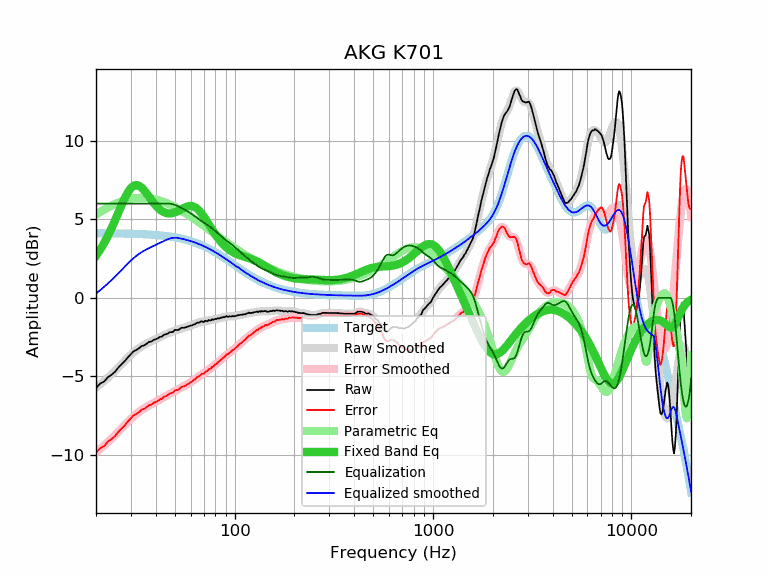

Values plotted in this chart, from the file beside it:
frequency, raw, error, smoothed, error_smoothed, equalization, parametric_eq, equalized_raw, equalized_smoothed, target
20, -5.75, -9.86, -5.73, -9.84, 6.00, 2.67, 0.25, 0.27, 4.11
21, -5.47, -9.58, -5.51, -9.62, 6.00, 3.07, 0.53, 0.49, 4.11
22, -5.33, -9.44, -5.30, -9.40, 6.00, 3.50, 0.67, 0.70, 4.11
23, -5.05, -9.15, -5.08, -9.18, 6.00, 3.96, 0.95, 0.92, 4.10
24, -4.89, -8.99, -4.86, -8.96, 6.00, 4.45, 1.11, 1.14, 4.10
25, -4.70, -8.80, -4.64, -8.74, 6.00, 4.96, 1.30, 1.36, 4.10
26, -4.42, -8.52, -4.42, -8.52, 6.00, 5.46, 1.58, 1.58, 4.10
27, -4.22, -8.31, -4.21, -8.30, 6.00, 5.95, 1.78, 1.79, 4.09
28, -4.02, -8.11, -4.00, -8.09, 6.00, 6.38, 1.98, 2.00, 4.09
29, -3.78, -7.86, -3.81, -7.89, 6.00, 6.73, 2.22, 2.19, 4.08
30, -3.59, -7.67, -3.63, -7.71, 6.00, 6.99, 2.41, 2.37, 4.08
31, -3.40, -7.47, -3.46, -7.54, 6.00, 7.14, 2.60, 2.54, 4.07
32, -3.32, -7.39, -3.32, -7.39, 6.00, 7.18, 2.68, 2.68, 4.07
33, -3.21, -7.27, -3.20, -7.26, 6.00, 7.13, 2.79, 2.80, 4.06
34, -3.07, -7.12, -3.09, -7.14, 6.00, 7.01, 2.93, 2.91, 4.05
35, -3.03, -7.08, -3.00, -7.04, 6.00, 6.84, 2.97, 3.00, 4.05
36, -2.93, -6.97, -2.91, -6.95, 6.00, 6.64, 3.07, 3.09, 4.04
37, -2.81, -6.84, -2.84, -6.87, 6.00, 6.43, 3.19, 3.16, 4.03
38, -2.79, -6.81, -2.76, -6.78, 6.00, 6.23, 3.21, 3.24, 4.02
39, -2.68, -6.69, -2.70, -6.71, 6.00, 6.05, 3.32, 3.30, 4.01
40, -2.64, -6.64, -2.63, -6.63, 6.00, 5.88, 3.36, 3.37, 4.00
41, -2.58, -6.57, -2.56, -6.55, 6.00, 5.74, 3.42, 3.44, 3.99
42, -2.49, -6.47, -2.50, -6.48, 6.00, 5.62, 3.51, 3.50, 3.98
43, -2.47, -6.43, -2.44, -6.40, 6.00, 5.52, 3.53, 3.56, 3.96
44, -2.35, -6.30, -2.38, -6.33, 6.00, 5.45, 3.65, 3.62, 3.95
45, -2.33, -6.27, -2.33, -6.26, 6.00, 5.41, 3.67, 3.67, 3.94
46, -2.28, -6.20, -2.27, -6.19, 6.00, 5.38, 3.72, 3.73, 3.92
47, -2.19, -6.09, -2.22, -6.12, 5.99, 5.37, 3.80, 3.77, 3.90
48, -2.19, -6.08, -2.17, -6.06, 5.97, 5.38, 3.78, 3.80, 3.89
49, -2.16, -6.03, -2.13, -6.00, 5.95, 5.40, 3.79, 3.82, 3.87
50, -2.04, -5.89, -2.09, -5.94, 5.91, 5.44, 3.87, 3.83, 3.85
51, -2.05, -5.88, -2.05, -5.88, 5.87, 5.49, 3.82, 3.82, 3.83
52, -2.05, -5.86, -2.01, -5.82, 5.82, 5.54, 3.77, 3.81, 3.81
53, -1.97, -5.76, -1.98, -5.77, 5.77, 5.59, 3.80, 3.79, 3.79
54, -1.91, -5.68, -1.95, -5.71, 5.71, 5.65, 3.80, 3.77, 3.77
55, -1.91, -5.65, -1.92, -5.66, 5.66, 5.70, 3.75, 3.74, 3.74
56, -1.91, -5.63, -1.89, -5.61, 5.61, 5.75, 3.70, 3.72, 3.72
57, -1.87, -5.56, -1.86, -5.55, 5.55, 5.79, 3.68, 3.69, 3.69
58, -1.84, -5.51, -1.83, -5.50, 5.50, 5.82, 3.66, 3.67, 3.67
59, -1.80, -5.44, -1.80, -5.44, 5.44, 5.84, 3.64, 3.64, 3.64
60, -1.77, -5.38, -1.77, -5.38, 5.38, 5.84, 3.61, 3.61, 3.61
61, -1.76, -5.34, -1.74, -5.32, 5.32, 5.83, 3.56, 3.58, 3.58
62, -1.70, -5.25, -1.70, -5.25, 5.25, 5.81, 3.55, 3.55, 3.55
63, -1.68, -5.20, -1.67, -5.19, 5.19, 5.77, 3.51, 3.52, 3.52
64, -1.62, -5.11, -1.63, -5.12, 5.12, 5.71, 3.50, 3.49, 3.49
65, -1.57, -5.03, -1.60, -5.06, 5.06, 5.64, 3.49, 3.46, 3.46
66, -1.59, -5.01, -1.57, -5.00, 5.00, 5.56, 3.41, 3.42, 3.42
67, -1.55, -4.94, -1.55, -4.94, 4.94, 5.47, 3.39, 3.39, 3.39
68, -1.49, -4.85, -1.53, -4.89, 4.89, 5.37, 3.40, 3.36, 3.36
69, -1.52, -4.84, -1.52, -4.84, 4.84, 5.27, 3.32, 3.32, 3.32
70, -1.55, -4.83, -1.50, -4.79, 4.79, 5.15, 3.24, 3.28, 3.28
71, -1.46, -4.71, -1.49, -4.74, 4.74, 5.04, 3.28, 3.25, 3.25
72, -1.48, -4.69, -1.48, -4.69, 4.69, 4.92, 3.21, 3.21, 3.21
73, -1.50, -4.67, -1.46, -4.64, 4.64, 4.80, 3.14, 3.17, 3.17
74, -1.41, -4.54, -1.45, -4.58, 4.58, 4.68, 3.17, 3.13, 3.13
75, -1.44, -4.54, -1.43, -4.53, 4.53, 4.57, 3.09, 3.10, 3.10
76, -1.44, -4.50, -1.42, -4.47, 4.47, 4.45, 3.03, 3.06, 3.06
77, -1.37, -4.39, -1.40, -4.42, 4.42, 4.34, 3.05, 3.02, 3.02
78, -1.40, -4.38, -1.38, -4.36, 4.36, 4.23, 2.96, 2.98, 2.98
79, -1.37, -4.31, -1.37, -4.31, 4.31, 4.13, 2.94, 2.94, 2.94
... 553 more rows
